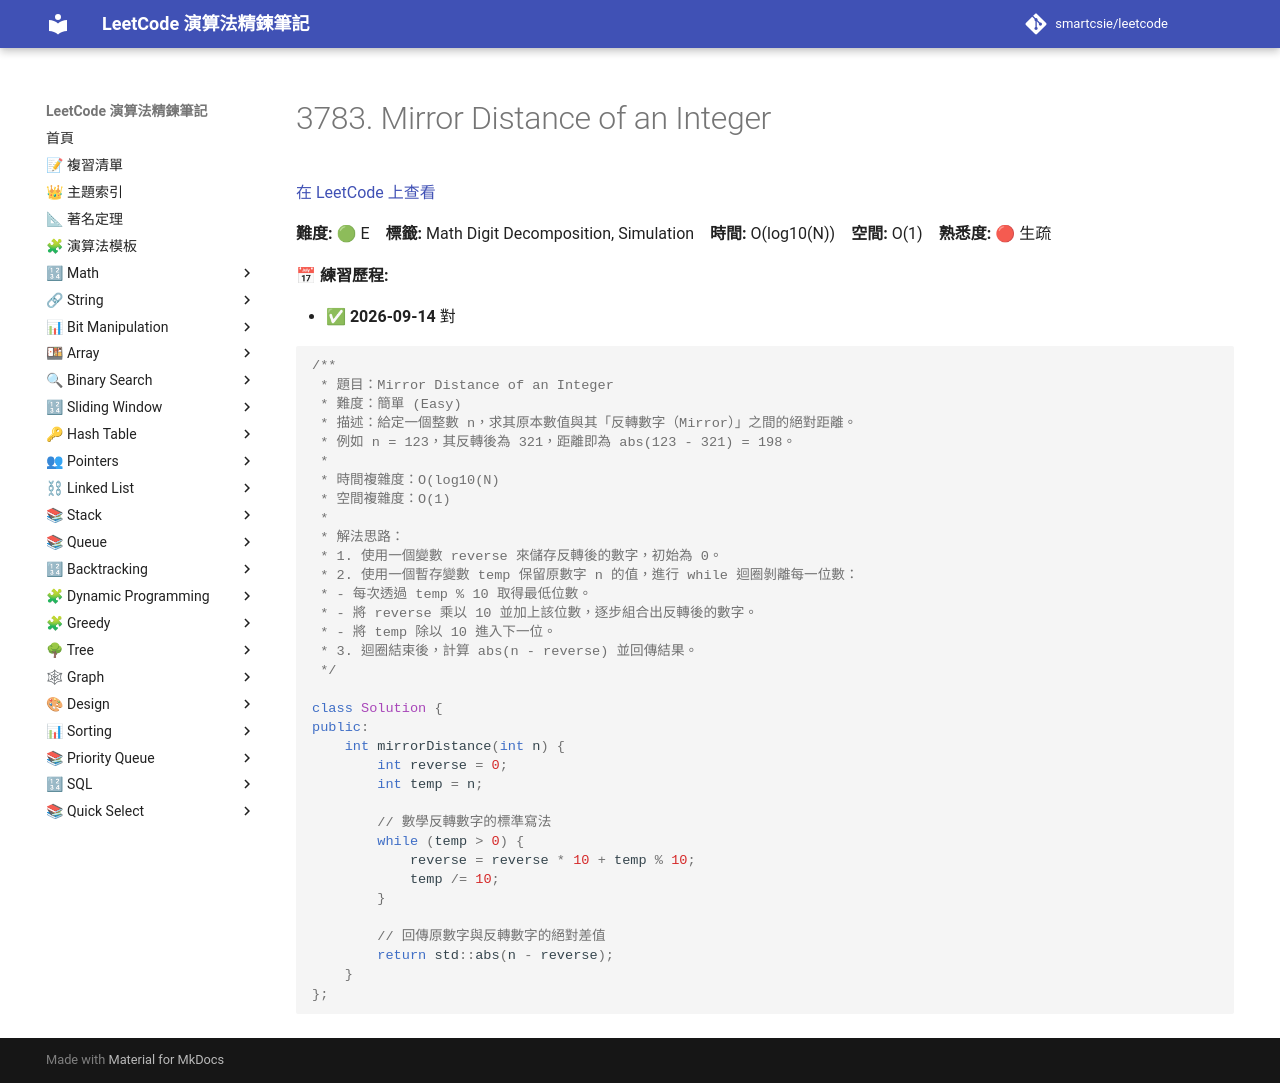

repository: smartcsie/leetcode · page: problems/3783/index.html · generator: mkdocs

# 3783. Mirror Distance of an Integer

[在 LeetCode 上查看](https://leetcode.com/problems/mirror-distance-of-an-integer/)

**難度:** 🟢 E　**標籤:** Math Digit Decomposition, Simulation　**時間:** O(log10(N))　**空間:** O(1)　**熟悉度:** 🔴 生疏

**📅 練習歷程:**

- ✅ **2026-09-14** 對

```cpp
/**
 * 題目：Mirror Distance of an Integer
 * 難度：簡單 (Easy)
 * 描述：給定一個整數 n，求其原本數值與其「反轉數字（Mirror）」之間的絕對距離。
 * 例如 n = 123，其反轉後為 321，距離即為 abs(123 - 321) = 198。
 *
 * 時間複雜度：O(log10(N)
 * 空間複雜度：O(1)
 *
 * 解法思路：
 * 1. 使用一個變數 reverse 來儲存反轉後的數字，初始為 0。
 * 2. 使用一個暫存變數 temp 保留原數字 n 的值，進行 while 迴圈剝離每一位數：
 * - 每次透過 temp % 10 取得最低位數。
 * - 將 reverse 乘以 10 並加上該位數，逐步組合出反轉後的數字。
 * - 將 temp 除以 10 進入下一位。
 * 3. 迴圈結束後，計算 abs(n - reverse) 並回傳結果。
 */

class Solution {
public:
    int mirrorDistance(int n) {
        int reverse = 0;
        int temp = n;
        
        // 數學反轉數字的標準寫法
        while (temp > 0) {
            reverse = reverse * 10 + temp % 10;
            temp /= 10;
        }
        
        // 回傳原數字與反轉數字的絕對差值
        return std::abs(n - reverse);
    }
};
```
